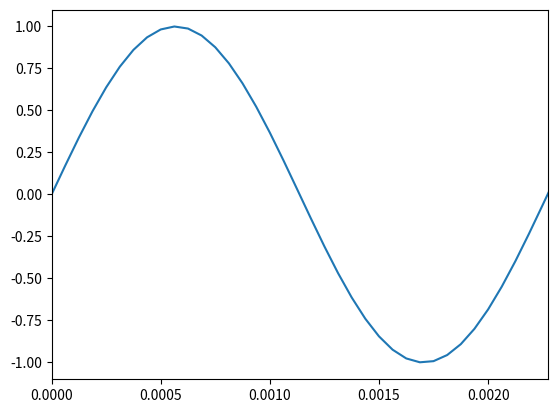
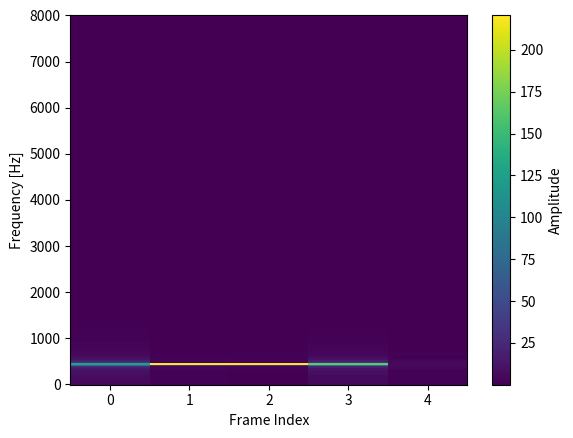
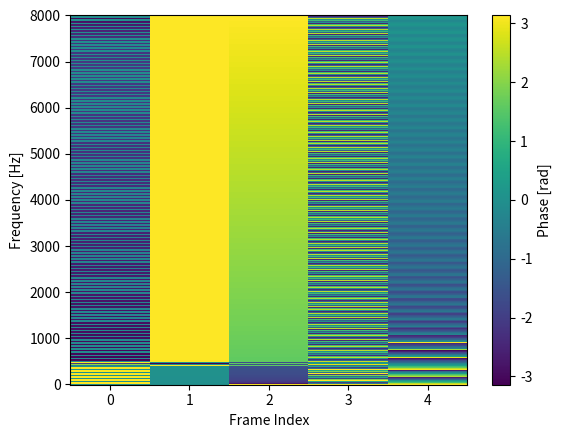
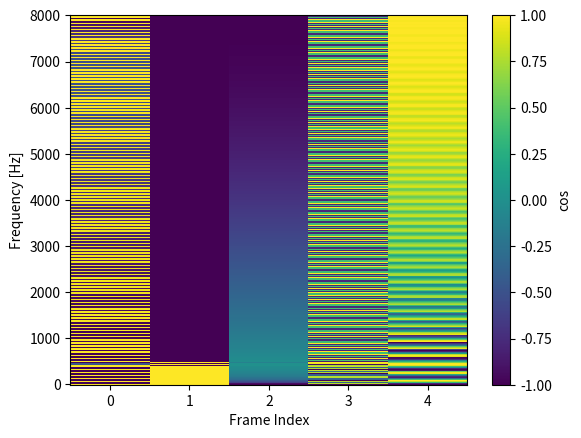
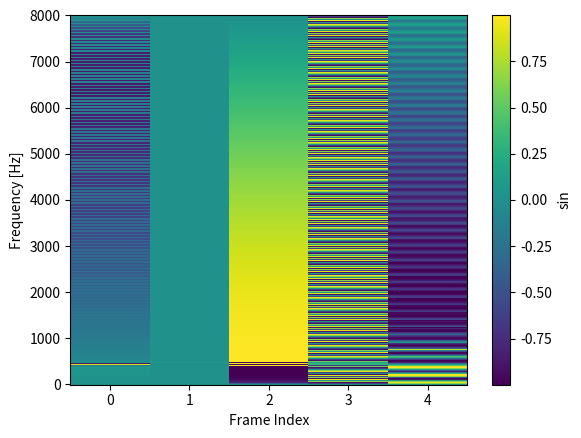

Python code for these plots, in order:
import numpy as np
import matplotlib.pyplot as plt


"""1. 零詰めを行う関数"""


def zero_padding(L, S, x):
    y = np.pad(x, (L - S, L - S))  # 先頭と末尾にL-S個の零詰め．
    r = len(y) % S  # 信号yの長さをSで割った余り．
    y = np.pad(y, (0, S - r))  # 末尾にS-r個零詰めすることで最終的な信号の長さはSの倍数になる．
    return y


"""2. フレームを出力する関数"""


def frame_t(L, S, x):
    y = zero_padding(L, S, x)  # 零詰めしたx．

    # 以下Tを求める．「零詰め後の長さからLを引いた数」とSの商はシフトできる回数を表している．Tの定義より1を加えて調整している．
    T = (len(y) - L) // S + 1
    x_t = np.zeros((T, L))
    l = np.arange(L)
    for t in range(T):  # T*L の行列．要素数Lの配列がT個という意味．
        x_t[t] = y[t * S + l]
    return x_t


"""3. STFTを行う関数"""


def stft(L, S, w, x):
    x_t = frame_t(L, S, x)  # T*Lの行列．
    xw = x_t * w  # 各フレームに対して窓関数wをかける．
    # print(xw)
    stft_x = np.fft.rfft(xw)
    return stft_x.T  # 転置をとることで，(L/2+1)*Tの複素行列．


"""4. STFTの確認"""
A = 1
f = 440
fs = 16000
sec = 0.1
x = np.sin([2 * np.pi * f * i / fs for i in range(int(fs * sec))])

# 信号xの確認用．
print("xのサイズ : ", len(x))
time = np.array([i / fs for i in range(int(fs * sec))])  # 横軸
plt.figure()
plt.plot(time, x)
plt.xlim(0, 1 / 440)  # 1周期分プロットされていれば正しい（可能性が高い）と判断できる．
plt.savefig("sin_440.png")

L = 1000
S = 500
w = np.hamming(L)  # 窓関数

y = zero_padding(L, S, x)  # q01と同じ．
print("\nyのサイズ : ", len(y))

x_t = frame_t(L, S, x)
print("\nx_tのサイズ : ", x_t.shape)

stft_x = stft(L, S, w, x)  # 要素数(L/2 + 1)の配列がT個．
print("\nstft_xのサイズ (L/2+1, T) : ", stft_x.shape)
# print("\n", stft_x)
# print("\n", np.abs(stft_x))
# print("\n", np.angle(stft_x))

T = (len(y) - L) // S + 1  # 「零詰め後の長さからLを引いた数」とSの商はシフトできる回数を表している．Tの定義より1を加えて調整している．
t_plot = np.arange(T)
f_plot = np.array([fs * i / L for i in range(int(L / 2) + 1)])

print(len(t_plot))
print(len(f_plot))
# pcolormeshの第3引数のサイズは，(len(f_plot), len(t_plot))になる必要がある．
# よって，転置をとる．ただし，関数stftに戻り値ですでに転置している場合は必要ない．
print(np.abs(stft_x).shape)

plt.figure()
plt.pcolormesh(t_plot, f_plot, np.abs(stft_x))
plt.xlabel("Frame Index")
plt.ylabel("Frequency [Hz]")
cbar = plt.colorbar()
cbar.ax.set_ylabel("Amplitude")
plt.savefig("4_4_amp.png")

plt.figure()
plt.pcolormesh(t_plot, f_plot, np.angle(stft_x))
plt.xlabel("Frame Index")
plt.ylabel("Frequency [Hz]")
# plt.ylim(430, 450)
cbar = plt.colorbar()
cbar.ax.set_ylabel("Phase [rad]")
plt.savefig("4_4_pha.png")


"""解説"""
plt.figure()
plt.pcolormesh(t_plot, f_plot, np.cos(np.angle(stft_x)))
plt.xlabel("Frame Index")
plt.ylabel("Frequency [Hz]")
cbar = plt.colorbar()
cbar.ax.set_ylabel("cos")
plt.savefig("4_4_cos_pha.png")

plt.figure()
plt.pcolormesh(t_plot, f_plot, np.sin(np.angle(stft_x)))
plt.xlabel("Frame Index")
plt.ylabel("Frequency [Hz]")
cbar = plt.colorbar()
cbar.ax.set_ylabel("sin")
plt.savefig("4_4_sin_pha.png")
